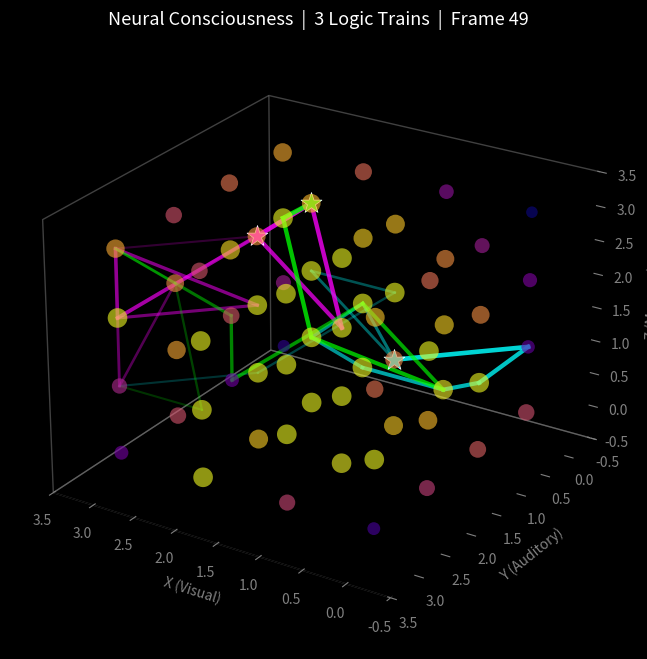

Here is the Python script that generated this plot:
import matplotlib.pyplot as plt
import matplotlib.animation as animation
from mpl_toolkits.mplot3d import Axes3D
import networkx as nx
import numpy as np
import random

# === 1. 理论参数设置 ===
GRID_SIZE = 4  # 4x4x4 网格
TOTAL_STEPS = 50  # 模拟时长
DECAY_RATE = 0.3  # 疲劳系数
INPUT_STRENGTH = 2.0  # 外部刺激强度
NUM_TRAINS = 3  # 火车数量

# 火车配色：青、品红、黄绿
TRAIN_COLORS = ['cyan', 'magenta', 'lime']
TRAIN_STARTS = [(0, 0, 0), (3, 3, 3), (0, 3, 0)]


def build_diagonal_grid(size):
    """构建支持对角线移动的 3D 网格图。
    每个节点连接所有 26 邻居（6 面邻 + 12 棱邻 + 8 角邻），
    而不仅仅是 nx.grid_graph 的 6 个轴向邻居。
    """
    G = nx.Graph()
    nodes = []
    for x in range(size):
        for y in range(size):
            for z in range(size):
                nodes.append((x, y, z))
    G.add_nodes_from(nodes)

    for node in nodes:
        x, y, z = node
        # 遍历 3x3x3 邻域（排除自身）
        for dx in (-1, 0, 1):
            for dy in (-1, 0, 1):
                for dz in (-1, 0, 1):
                    if dx == 0 and dy == 0 and dz == 0:
                        continue
                    nx_, ny_, nz_ = x + dx, y + dy, z + dz
                    if 0 <= nx_ < size and 0 <= ny_ < size and 0 <= nz_ < size:
                        G.add_edge(node, (nx_, ny_, nz_))
    return G


class LogicTrain:
    """单辆逻辑火车：沿能量梯度搜索，带随机探索"""

    def __init__(self, start_pos, color, trail_len=12):
        self.pos = start_pos
        self.color = color
        self.trajectory = [start_pos]
        self.trail_len = trail_len

    def step(self, graph, energy):
        neighbors = list(graph.neighbors(self.pos))
        if not neighbors:
            return

        # 80% 贪婪（追能量最高）+ 20% 随机探索（避免多车扎堆）
        if random.random() < 0.8:
            next_node = max(neighbors, key=lambda n: energy[n])
        else:
            next_node = random.choice(neighbors)

        if energy[next_node] > 0.15:
            self.pos = next_node
            self.trajectory.append(self.pos)
            energy[next_node] *= (1.0 - DECAY_RATE)

        # 工作记忆容量限制
        if len(self.trajectory) > self.trail_len:
            self.trajectory.pop(0)


class ConsciousnessGrid:
    def __init__(self, size):
        self.size = size
        # 使用支持对角线的图
        self.graph = build_diagonal_grid(size)
        self.nodes = list(self.graph.nodes())

        # 初始化能量
        self.energy = {node: np.random.uniform(0.1, 0.5) for node in self.nodes}

        # 多辆逻辑火车
        self.trains = [
            LogicTrain(TRAIN_STARTS[i], TRAIN_COLORS[i])
            for i in range(NUM_TRAINS)
        ]

    def dynamics_step(self, frame):
        """核心演化算法：能量博弈 + 多路径搜索"""

        # A. 模拟外部输入 (Sensory Input) - 每帧随机注入 2 个刺激点
        for _ in range(2):
            stimulus = random.choice(self.nodes)
            self.energy[stimulus] += INPUT_STRENGTH

        # B. 能量扩散与竞争
        new_energy = self.energy.copy()
        for node in self.nodes:
            neighbors = list(self.graph.neighbors(node))
            if neighbors:
                leak = self.energy[node] * 0.08
                new_energy[node] -= leak
                dist_energy = leak / len(neighbors)
                for n in neighbors:
                    new_energy[n] += dist_energy
        self.energy = new_energy

        # C. 所有火车同步决策
        for train in self.trains:
            train.step(self.graph, self.energy)


# === 2. 可视化生成 (3D Animation) ===
fig = plt.figure(figsize=(10, 8))
ax = fig.add_subplot(111, projection='3d')
fig.patch.set_facecolor('black')
ax.set_facecolor('black')

mind = ConsciousnessGrid(GRID_SIZE)


def update(frame):
    ax.clear()
    ax.set_facecolor('black')
    mind.dynamics_step(frame)

    # 提取坐标和能量
    x, y, z = [], [], []
    colors = []
    sizes = []

    for node in mind.nodes:
        x.append(node[0])
        y.append(node[1])
        z.append(node[2])
        e = np.clip(mind.energy[node], 0, 2.0)
        colors.append(e)
        sizes.append(e * 100)

    # 1. 画出网格节点
    ax.scatter(x, y, z, c=colors, cmap='plasma', s=sizes, alpha=0.6, edgecolors='none')

    # 2. 画出每辆逻辑火车的轨迹
    for train in mind.trains:
        if len(train.trajectory) > 1:
            tx, ty, tz = zip(*train.trajectory)
            # 轨迹渐变透明：尾部暗，头部亮
            n = len(tx)
            for i in range(n - 1):
                alpha = 0.2 + 0.7 * (i / (n - 1))
                lw = 1.5 + 2.0 * (i / (n - 1))
                ax.plot(
                    [tx[i], tx[i + 1]],
                    [ty[i], ty[i + 1]],
                    [tz[i], tz[i + 1]],
                    c=train.color, linewidth=lw, alpha=alpha,
                )
            # 火车头
            ax.scatter(
                [tx[-1]], [ty[-1]], [tz[-1]],
                c=train.color, s=250, marker='*', edgecolors='white', linewidths=0.5,
            )

    # 设置视觉风格
    ax.set_title(
        f"Neural Consciousness  |  {NUM_TRAINS} Logic Trains  |  Frame {frame}",
        color='white', fontsize=13,
    )
    ax.set_xlabel('X (Visual)', color='gray')
    ax.set_ylabel('Y (Auditory)', color='gray')
    ax.set_zlabel('Z (Memory)', color='gray')
    ax.grid(False)
    ax.set_xlim(-0.5, GRID_SIZE - 0.5)
    ax.set_ylim(-0.5, GRID_SIZE - 0.5)
    ax.set_zlim(-0.5, GRID_SIZE - 0.5)
    ax.tick_params(colors='gray')
    ax.xaxis.pane.fill = False
    ax.yaxis.pane.fill = False
    ax.zaxis.pane.fill = False
    ax.xaxis.pane.set_edgecolor('gray')
    ax.yaxis.pane.set_edgecolor('gray')
    ax.zaxis.pane.set_edgecolor('gray')

    # 缓慢旋转视角，增加动感
    ax.view_init(elev=25, azim=frame * 2.5)


# 生成动画
ani = animation.FuncAnimation(fig, update, frames=TOTAL_STEPS, interval=200)
ani.save('neural_consciousness.gif', writer='pillow', fps=10)
print("Simulation complete. 'neural_consciousness.gif' generated.")
plt.show()
